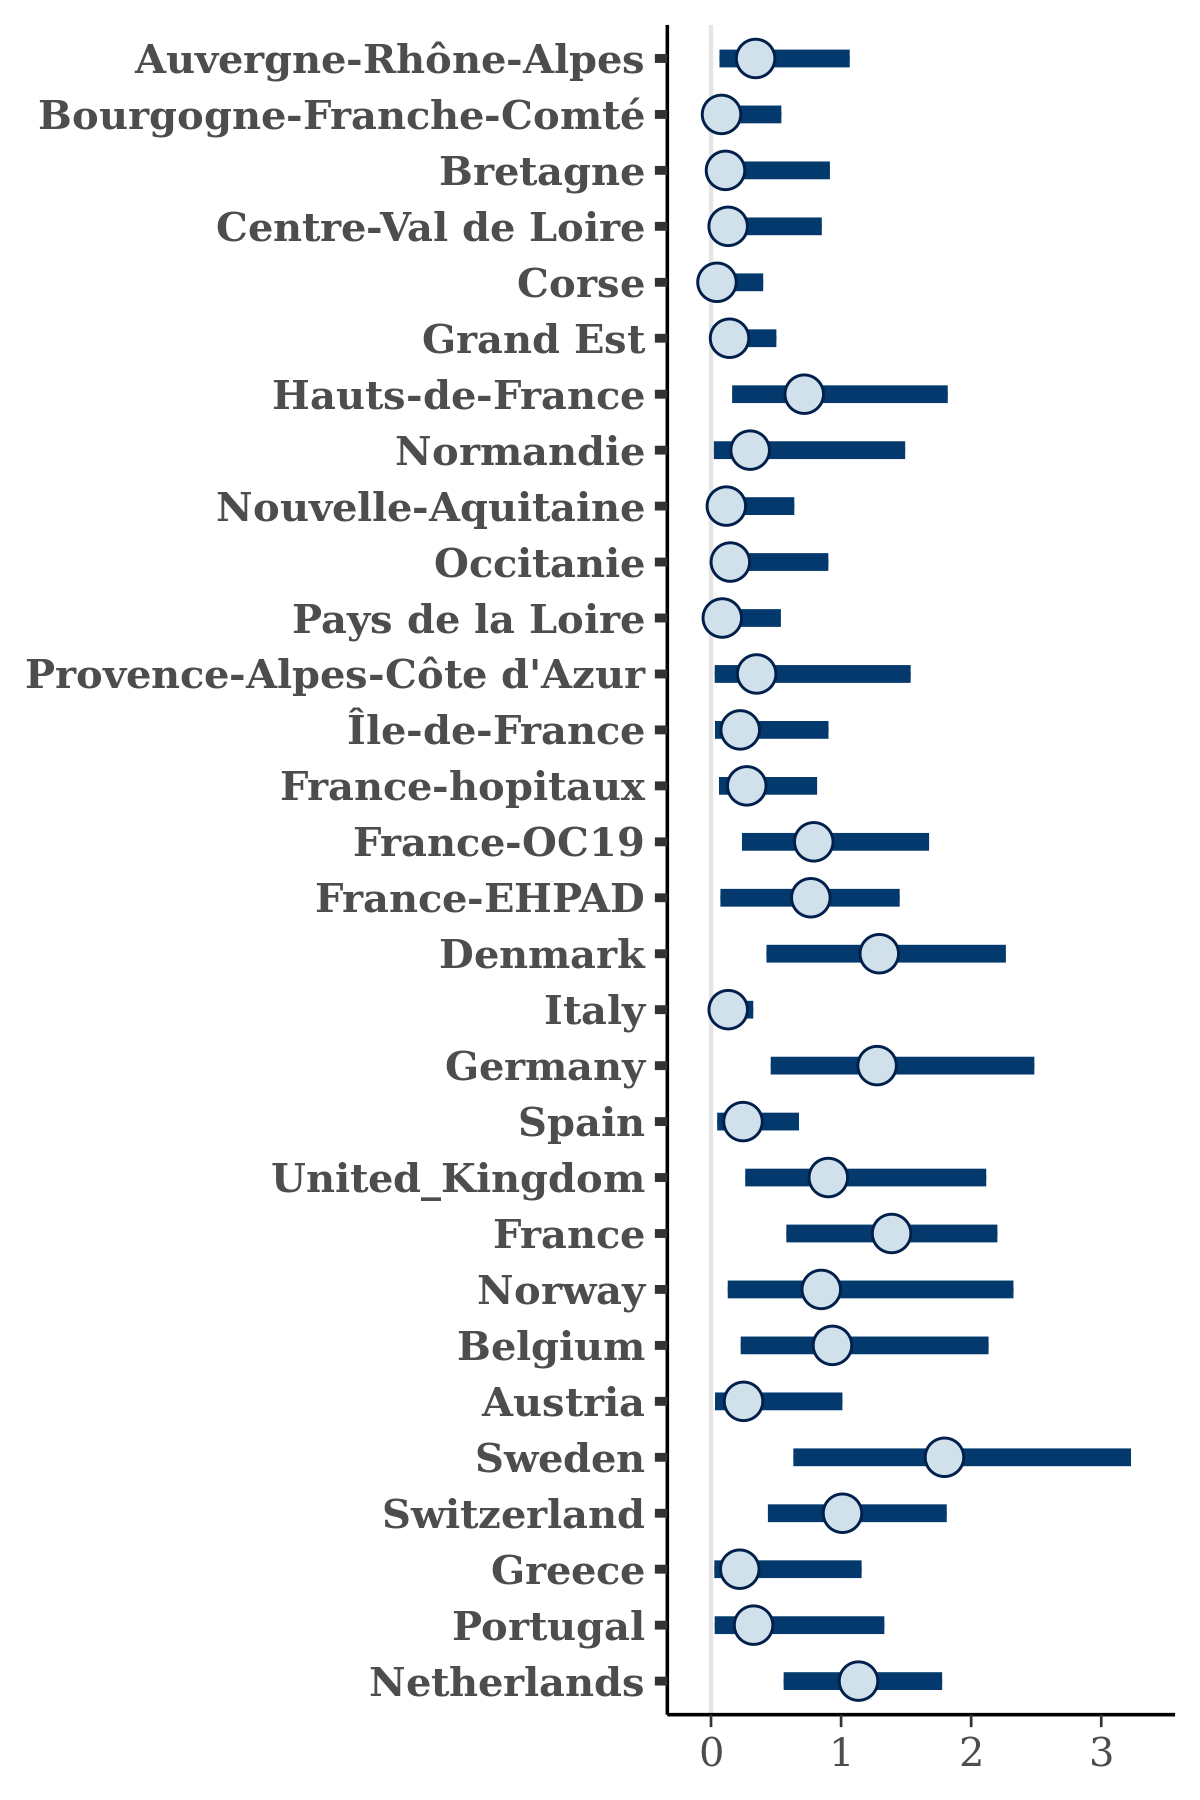

The file beside this chart, header and first rows:
, Auvergne-Rhône-Alpes, Bourgogne-Franche-Comté, Bretagne, Centre-Val de Loire, Corse, Grand Est, Hauts-de-France, Normandie, Nouvelle-Aquitaine, Occitanie, Pays de la Loire, Provence-Alpes-Côte d'Azur, Île-de-France, France-hopitaux, France-OC19, France-EHPAD, Denmark, Italy, Germany, Spain, United_Kingdom, France, Norway
1, 0.5543, 0.1322, 0.1378, 1.698, 0.2917, 0.08708, 1.634, 0.1302, 0.05116, 0.07986, 0.06086, 0.4535, 0.3944, 0.3211, 0.671, 1.393, 1.62, 0.4561, 2.364, 0.27, 1.729, 1.445, 0.8059
2, 0.7014, 0.0501, 0.03228, 0.01319, 0.03301, 0.05335, 0.5589, 1.308, 0.1219, 0.2578, 0.7456, 1.305, 0.2501, 0.2471, 0.4387, 0.1095, 1.762, 0.2574, 1.338, 0.1589, 0.7708, 1.94, 2.786
3, 0.02217, 0.02435, 0.03411, 0.003783, 0.02028, 0.04698, 0.2791, 0.4769, 0.1219, 0.2189, 0.0247, 0.2182, 0.5506, 0.05834, 1.734, 0.3789, 2.286, 0.07136, 1.407, 0.6773, 0.8783, 1.304, 3.088
4, 1.191, 0.1323, 0.171, 0.01181, 0.03737, 0.01873, 0.2122, 0.2962, 0.05723, 0.01449, 0.1115, 0.3345, 0.3619, 0.2516, 0.3629, 1.144, 1.107, 0.1599, 1.615, 0.1719, 1.599, 1.161, 0.4259
5, 0.1721, 0.2667, 0.8742, 0.08607, 0.03694, 0.04584, 1.179, 0.06704, 0.3741, 0.05051, 0.4159, 0.5358, 0.4469, 0.2543, 0.8063, 0.1422, 3.15, 0.2868, 2.912, 0.1101, 0.7572, 1.734, 0.1595
6, 0.5813, 0.123, 0.1061, 0.6804, 0.6048, 0.1712, 0.6901, 0.7184, 0.7335, 0.251, 0.2313, 0.6918, 0.1649, 0.622, 0.262, 1.222, 1.098, 0.2238, 2.26, 0.5842, 1.433, 2.14, 0.395
7, 0.4983, 0.01941, 0.03282, 0.08313, 0.03062, 0.0508, 0.6041, 0.05149, 0.03327, 0.008845, 0.01356, 0.4144, 0.1745, 0.7349, 0.7351, 0.1298, 1.048, 0.1097, 1.605, 0.3969, 0.7768, 1.006, 0.3537
8, 0.2172, 0.04368, 0.4637, 0.1925, 0.08014, 0.271, 0.9078, 0.07205, 0.04355, 1.894, 0.1599, 2.388, 0.1303, 0.4171, 0.6286, 0.2557, 0.9016, 0.04522, 1.13, 0.1947, 1.142, 1.844, 0.2767
9, 0.505, 2.406, 0.7061, 2.305, 0.5088, 0.3574, 0.7546, 0.1478, 0.2315, 0.2445, 0.6527, 0.1878, 0.2772, 0.1374, 1.539, 0.73, 0.3839, 0.09025, 1.213, 0.3567, 0.7834, 2.018, 0.4082
10, 0.09043, 0.0116, 0.01056, 0.2898, 0.01108, 0.04547, 0.7927, 0.8591, 0.47, 0.1747, 0.8407, 0.02198, 0.7718, 0.06032, 1.369, 0.04294, 0.6494, 0.24, 2.091, 0.03952, 1.513, 2.082, 0.2856
11, 1.721, 0.05848, 0.972, 0.06516, 0.006136, 0.157, 0.8146, 0.4223, 0.09078, 0.2818, 0.0599, 0.04488, 1.015, 0.235, 0.7524, 1.514, 1.02, 0.4071, 1.868, 0.3712, 1.08, 1.756, 2.855
12, 0.2982, 0.03004, 0.1025, 0.01378, 0.2711, 0.1093, 0.3689, 0.1529, 0.08387, 0.1219, 0.06441, 0.1164, 0.07874, 0.8797, 0.5934, 0.1567, 1.211, 0.1643, 2.341, 0.3697, 0.7071, 1.07, 0.6878
13, 0.5524, 0.004925, 0.2032, 0.3835, 0.0422, 0.4527, 0.8817, 0.192, 0.5886, 0.388, 0.09867, 0.00689, 0.6463, 0.05037, 0.4289, 1.113, 1.96, 0.06718, 0.9154, 0.9183, 0.4856, 0.8392, 2.161
14, 0.08606, 0.04149, 0.5414, 0.6473, 0.8308, 0.104, 0.4127, 0.2226, 0.9751, 0.04333, 0.004793, 0.2059, 0.06816, 0.2736, 0.5943, 0.1551, 1.023, 0.06742, 1.912, 0.5222, 1.854, 2.241, 1.7
15, 0.3435, 0.3305, 0.01284, 0.01571, 0.006616, 0.1713, 1.537, 0.02483, 0.3114, 0.04417, 0.03874, 0.3974, 0.4794, 0.6072, 0.2876, 1.34, 0.9643, 0.1351, 0.3887, 0.2898, 2.663, 1.909, 0.07869
16, 0.5063, 0.513, 0.1334, 0.08616, 0.1659, 0.3753, 0.2497, 0.8282, 0.007494, 0.03939, 0.0136, 0.9521, 0.4302, 0.1045, 1.142, 1.071, 0.5031, 0.04237, 0.5892, 0.2037, 1.335, 1.49, 0.6992
17, 0.3007, 0.001027, 0.279, 0.05276, 0.03269, 0.08272, 0.2506, 0.2585, 0.09287, 0.01213, 0.1311, 0.008029, 0.07839, 0.24, 1.113, 0.05421, 0.7651, 0.02579, 0.5352, 0.2261, 0.2807, 1.801, 0.6789
18, 0.3128, 0.09022, 0.002538, 0.04812, 0.1057, 0.1382, 1.645, 0.9995, 0.1813, 0.095, 0.1766, 0.1052, 0.07982, 0.5629, 1.91, 0.5925, 1.372, 0.06862, 1.034, 0.1093, 0.9521, 1.671, 0.1955
19, 0.338, 0.0162, 0.0007353, 0.01334, 0.01304, 0.2892, 0.08331, 2.349, 0.03285, 0.3927, 0.06025, 1.07, 0.1412, 0.08677, 0.9581, 1.493, 1.704, 0.2505, 0.4072, 0.2026, 0.3474, 1.818, 0.1912
20, 0.1642, 0.2785, 0.02904, 0.2817, 0.1313, 0.3845, 0.2181, 0.2477, 0.1994, 0.08878, 0.1594, 1.009, 0.2579, 0.4383, 0.9582, 0.6591, 0.7317, 0.2402, 1.284, 0.4341, 1.416, 1.087, 1.733
21, 1.21, 0.006474, 0.6264, 0.1124, 0.1262, 0.36, 1.291, 0.2576, 0.07431, 0.1561, 0.06875, 0.7982, 0.4967, 0.5823, 0.6267, 1.075, 1.796, 0.1616, 0.8788, 0.4689, 1.356, 1.731, 1.409
22, 0.04217, 0.0425, 0.06922, 0.01813, 0.01978, 0.02458, 0.02343, 0.2587, 0.3058, 0.2386, 0.07559, 0.01792, 0.04695, 0.09776, 0.9423, 1.22, 0.8777, 0.05659, 1.31, 0.01453, 0.541, 1.09, 1.354
23, 0.7458, 0.1987, 0.006682, 0.01148, 0.01329, 0.07102, 0.9525, 0.8926, 0.1794, 0.09563, 0.002727, 0.9486, 0.04233, 0.5565, 0.584, 0.6651, 0.8756, 0.2277, 1.949, 0.03732, 1.15, 1.288, 1.324
24, 1.151, 0.03088, 0.06443, 0.02, 0.03793, 0.03079, 0.4498, 0.8808, 0.2593, 0.01733, 0.3655, 0.05772, 0.09926, 0.6295, 0.975, 0.8847, 2.545, 0.1265, 1.623, 0.132, 0.5968, 1.235, 0.448
25, 0.3743, 0.04493, 0.1551, 0.05801, 0.007265, 0.3283, 0.9109, 0.3709, 0.06863, 0.09263, 0.123, 0.2026, 0.1251, 0.903, 1.025, 0.5056, 1.416, 0.08094, 0.92, 0.3565, 0.5017, 1.17, 0.6088
26, 0.9226, 0.08219, 0.5547, 0.04316, 0.06921, 0.02694, 0.5878, 0.7395, 0.1682, 0.5151, 0.03764, 0.2731, 0.293, 0.2972, 1.437, 0.3819, 1.867, 0.1699, 2.982, 0.4949, 0.7484, 1.869, 0.7702
27, 0.1901, 0.04153, 0.07455, 0.04227, 0.1077, 0.1093, 0.3076, 0.01288, 0.1558, 0.037, 0.03478, 0.2438, 0.05564, 0.06316, 1.148, 0.6457, 1.569, 0.1314, 1.415, 0.1802, 0.5054, 1.484, 0.2646
28, 0.8916, 0.05466, 0.05876, 0.04112, 0.1617, 0.4091, 0.454, 0.2402, 0.3454, 0.9819, 1.063, 0.1272, 0.04686, 0.1092, 0.2092, 0.6058, 1.103, 0.1375, 1.29, 0.3572, 1.387, 1.421, 0.2
29, 1.036, 0.1026, 0.04657, 0.001579, 0.08832, 0.06491, 0.6874, 0.02978, 0.1392, 0.2142, 0.3325, 0.145, 0.4247, 0.3653, 0.7115, 1.056, 1.818, 0.07524, 1.762, 0.3345, 0.4232, 2.153, 1.432
30, 0.3529, 0.5632, 0.04949, 0.1389, 0.05128, 0.05212, 1.007, 0.3195, 0.0143, 0.05198, 0.1382, 0.4599, 0.4206, 0.17, 0.944, 0.2016, 0.5148, 0.1657, 1.329, 0.1178, 1.775, 2.184, 0.6738
31, 0.4717, 0.007844, 0.1815, 0.01834, 0.5219, 0.2588, 0.437, 0.4525, 0.1542, 0.2401, 0.05849, 0.3328, 0.0943, 0.6382, 0.3133, 1.018, 1.335, 0.3423, 2.008, 0.4386, 0.9121, 0.9551, 0.6001
32, 0.2606, 0.08356, 0.05688, 0.4581, 0.6192, 0.06499, 0.8305, 1.557, 0.4071, 0.179, 0.009083, 0.3198, 0.2505, 0.05026, 0.5152, 1.573, 1.588, 0.05995, 1.628, 0.1395, 0.2386, 1.285, 1.21
33, 0.8569, 0.1519, 0.02164, 0.05248, 0.2628, 0.07277, 0.553, 0.3738, 0.4162, 0.01954, 0.08514, 2.432, 0.2063, 0.05291, 0.361, 0.3447, 0.979, 0.1225, 0.5867, 0.1216, 0.5244, 2.041, 0.3962
34, 0.2333, 0.2968, 0.02752, 0.3318, 0.2003, 0.1871, 1.078, 0.8276, 0.1915, 2.039, 0.2181, 0.6718, 0.5509, 0.3375, 0.7325, 1.054, 1.84, 0.1234, 1.743, 0.4559, 1.031, 2.07, 1.865
35, 0.1548, 0.0419, 0.6903, 0.1206, 0.1317, 0.1355, 1.106, 0.533, 0.2255, 0.2806, 0.0111, 0.4602, 1.705, 0.1474, 0.7287, 1.134, 1.803, 0.05258, 0.3131, 0.1997, 0.6323, 0.8004, 1.427
36, 0.1411, 0.09688, 0.05297, 0.6229, 0.01338, 0.1656, 1.139, 0.4147, 0.4147, 0.1453, 0.04026, 0.267, 0.009245, 0.06145, 0.9426, 0.1466, 1.627, 0.2547, 1.911, 0.07687, 0.7524, 0.7828, 1.038
37, 0.3533, 0.09415, 0.05069, 0.009035, 0.552, 0.09448, 0.3858, 0.4384, 0.09748, 0.4945, 0.4228, 0.632, 0.287, 0.1108, 0.6293, 1.24, 0.5442, 0.1655, 1.206, 0.2956, 1.612, 1.748, 0.1993
38, 0.5239, 0.1721, 0.05276, 0.1236, 0.359, 0.3809, 0.9211, 0.2684, 0.07291, 1.414, 0.01149, 1.127, 0.08382, 0.3889, 0.4695, 0.902, 0.5131, 0.09278, 0.6381, 0.1235, 0.7838, 1.036, 0.3157
39, 0.1482, 0.301, 0.07344, 0.355, 0.02356, 0.06484, 1.139, 0.4631, 0.01085, 0.6947, 0.1901, 0.3029, 0.07668, 1.479, 0.1896, 1.434, 0.5719, 0.07825, 1.284, 0.1211, 0.3209, 0.8838, 0.4575
40, 0.328, 0.4561, 0.2763, 0.5235, 0.5039, 0.1981, 0.09946, 0.1028, 0.07398, 0.07988, 0.4637, 0.07985, 0.4554, 0.2517, 0.2492, 1.424, 1.431, 0.3945, 1.97, 0.2135, 2.569, 1.908, 1.235
41, 0.4941, 0.588, 0.1799, 0.3451, 0.06212, 0.7801, 1.849, 0.3714, 0.1506, 0.03071, 0.6583, 0.9624, 0.2378, 0.2064, 1.376, 1.134, 0.8063, 0.3414, 0.1733, 0.1364, 0.9615, 2.37, 1.058
42, 0.6079, 0.2323, 0.09813, 0.5906, 0.09533, 0.2264, 1.478, 0.1623, 0.3984, 0.1117, 0.06868, 1.21, 0.7699, 0.3641, 1.507, 0.6728, 2.275, 0.4043, 0.5563, 0.1749, 0.892, 1.357, 0.8137
43, 0.1558, 0.0121, 0.02227, 0.01519, 0.01007, 0.01492, 0.3628, 0.02817, 0.1138, 0.009248, 0.19, 0.03559, 0.05573, 0.7304, 0.6091, 0.7738, 0.4082, 0.09608, 0.9128, 0.1028, 0.5456, 1.673, 0.2143
44, 0.1776, 0.02145, 0.2331, 0.1574, 0.01625, 0.2199, 0.2127, 0.04776, 0.0791, 0.2545, 0.06139, 0.2423, 0.1806, 0.122, 0.2703, 0.1806, 1.112, 0.1364, 0.4396, 0.178, 0.2989, 1.883, 1.6
45, 0.1456, 0.194, 0.1274, 0.2047, 0.02661, 0.3728, 0.3764, 0.05341, 0.3088, 0.06567, 0.203, 0.3684, 0.371, 0.2714, 0.4017, 0.8153, 0.6636, 0.2229, 2.514, 0.5152, 1.068, 1.229, 0.2554
46, 0.2356, 0.6634, 0.1129, 0.5221, 0.2193, 0.2513, 1.154, 0.03101, 0.06735, 0.1758, 0.06941, 1.414, 0.4192, 0.881, 0.6754, 1.143, 1.004, 0.2674, 0.9486, 0.195, 1.582, 1.022, 0.3178
47, 0.6922, 0.02276, 0.04029, 0.1326, 0.02452, 0.1805, 1.745, 2.671, 0.093, 0.2421, 0.001496, 0.9132, 0.2299, 0.3896, 1.161, 0.04218, 1.153, 0.0527, 0.9573, 0.4574, 1.333, 1.737, 2.325
48, 0.38, 0.1029, 0.3042, 0.1293, 0.03737, 0.3222, 0.8698, 0.3809, 0.07294, 1.477, 0.6216, 0.741, 0.05079, 0.7641, 0.6907, 1.032, 1.247, 0.1433, 2.861, 0.5556, 1.222, 0.4444, 1.349
49, 0.3682, 0.0706, 0.06311, 0.07601, 0.01007, 0.05742, 1.162, 0.4186, 0.3597, 0.08241, 0.02838, 0.03593, 0.07248, 0.05878, 0.557, 0.1287, 0.8431, 0.1414, 1.151, 0.663, 1.121, 1.701, 2.918
50, 1.014, 0.4677, 0.01932, 0.04672, 0.003915, 0.3064, 0.09582, 0.02261, 0.1617, 0.05212, 0.08759, 0.6986, 0.3002, 0.203, 2.035, 0.7727, 2.068, 0.05507, 1.455, 0.1046, 0.6332, 1.001, 1.969
51, 0.9391, 0.07604, 0.04007, 0.2333, 0.03439, 0.1589, 1.308, 0.571, 0.3861, 0.137, 0.02551, 0.1647, 0.1146, 0.1761, 0.4632, 1.322, 1.789, 0.1771, 0.9751, 0.01393, 1.21, 2.069, 2.802
52, 0.6323, 0.2198, 0.1346, 0.2206, 0.07402, 0.2875, 0.3505, 0.1842, 0.1647, 0.3, 0.1767, 0.2126, 0.413, 0.2968, 0.4648, 0.8343, 1.119, 0.2573, 1.637, 0.5325, 0.8115, 1.193, 0.9279
53, 1.092, 0.4102, 0.4352, 0.6081, 0.0386, 0.2582, 1.683, 0.2883, 0.09906, 0.2135, 0.04058, 1.215, 0.375, 0.2447, 1.268, 1.123, 1.805, 0.4072, 1.57, 0.0648, 0.5757, 1.393, 1.897
54, 0.5174, 0.1502, 0.09763, 0.01303, 0.004043, 0.06962, 0.5796, 0.05599, 0.3028, 0.1906, 0.1222, 0.6421, 0.7141, 0.297, 0.1417, 0.2019, 1.284, 0.1165, 0.4723, 0.4587, 1.152, 1.854, 0.07602
55, 0.5764, 0.008633, 0.01435, 0.02626, 0.01991, 0.1176, 0.3186, 0.229, 0.1083, 0.03422, 0.001052, 0.2163, 0.1714, 0.1087, 1.689, 0.1356, 2.017, 0.03886, 0.1633, 0.5314, 1.165, 1.733, 2.305
56, 0.2954, 0.2548, 0.1084, 0.09792, 0.1369, 0.1663, 2.424, 0.7317, 0.4665, 0.1374, 0.178, 0.4943, 0.1697, 0.2272, 1.009, 1.234, 0.2816, 0.2247, 1.355, 0.6076, 1.049, 0.9317, 0.1114
57, 0.5629, 0.1722, 1.091, 0.2911, 0.0583, 0.1595, 0.6348, 0.2199, 0.3791, 0.5132, 0.4248, 0.7873, 0.6389, 0.7733, 1.033, 1.422, 0.6809, 0.1838, 1.831, 0.1738, 1.602, 0.8346, 0.7455
58, 0.2595, 0.2326, 0.8729, 0.1709, 0.02388, 0.06491, 0.477, 0.117, 0.03227, 0.03899, 0.2313, 0.4701, 0.07558, 0.09925, 0.751, 1.161, 1.666, 0.0271, 0.4392, 0.1072, 0.1921, 1.735, 0.05129
59, 0.9332, 0.07392, 0.08798, 0.4437, 0.05981, 0.1282, 0.3096, 0.617, 0.4571, 0.195, 0.04537, 0.5409, 0.2579, 0.04747, 0.5911, 1.213, 1.282, 0.4445, 1.849, 1.283, 1.708, 1.302, 1.722
60, 0.1153, 0.2393, 0.02855, 0.9227, 0.01504, 0.05189, 0.1988, 1.484, 0.05726, 0.08434, 0.05136, 0.1321, 0.5525, 0.3963, 0.6743, 0.193, 1.202, 0.3085, 0.7924, 0.2192, 0.8727, 1.657, 0.8689
... 1,940 more rows
